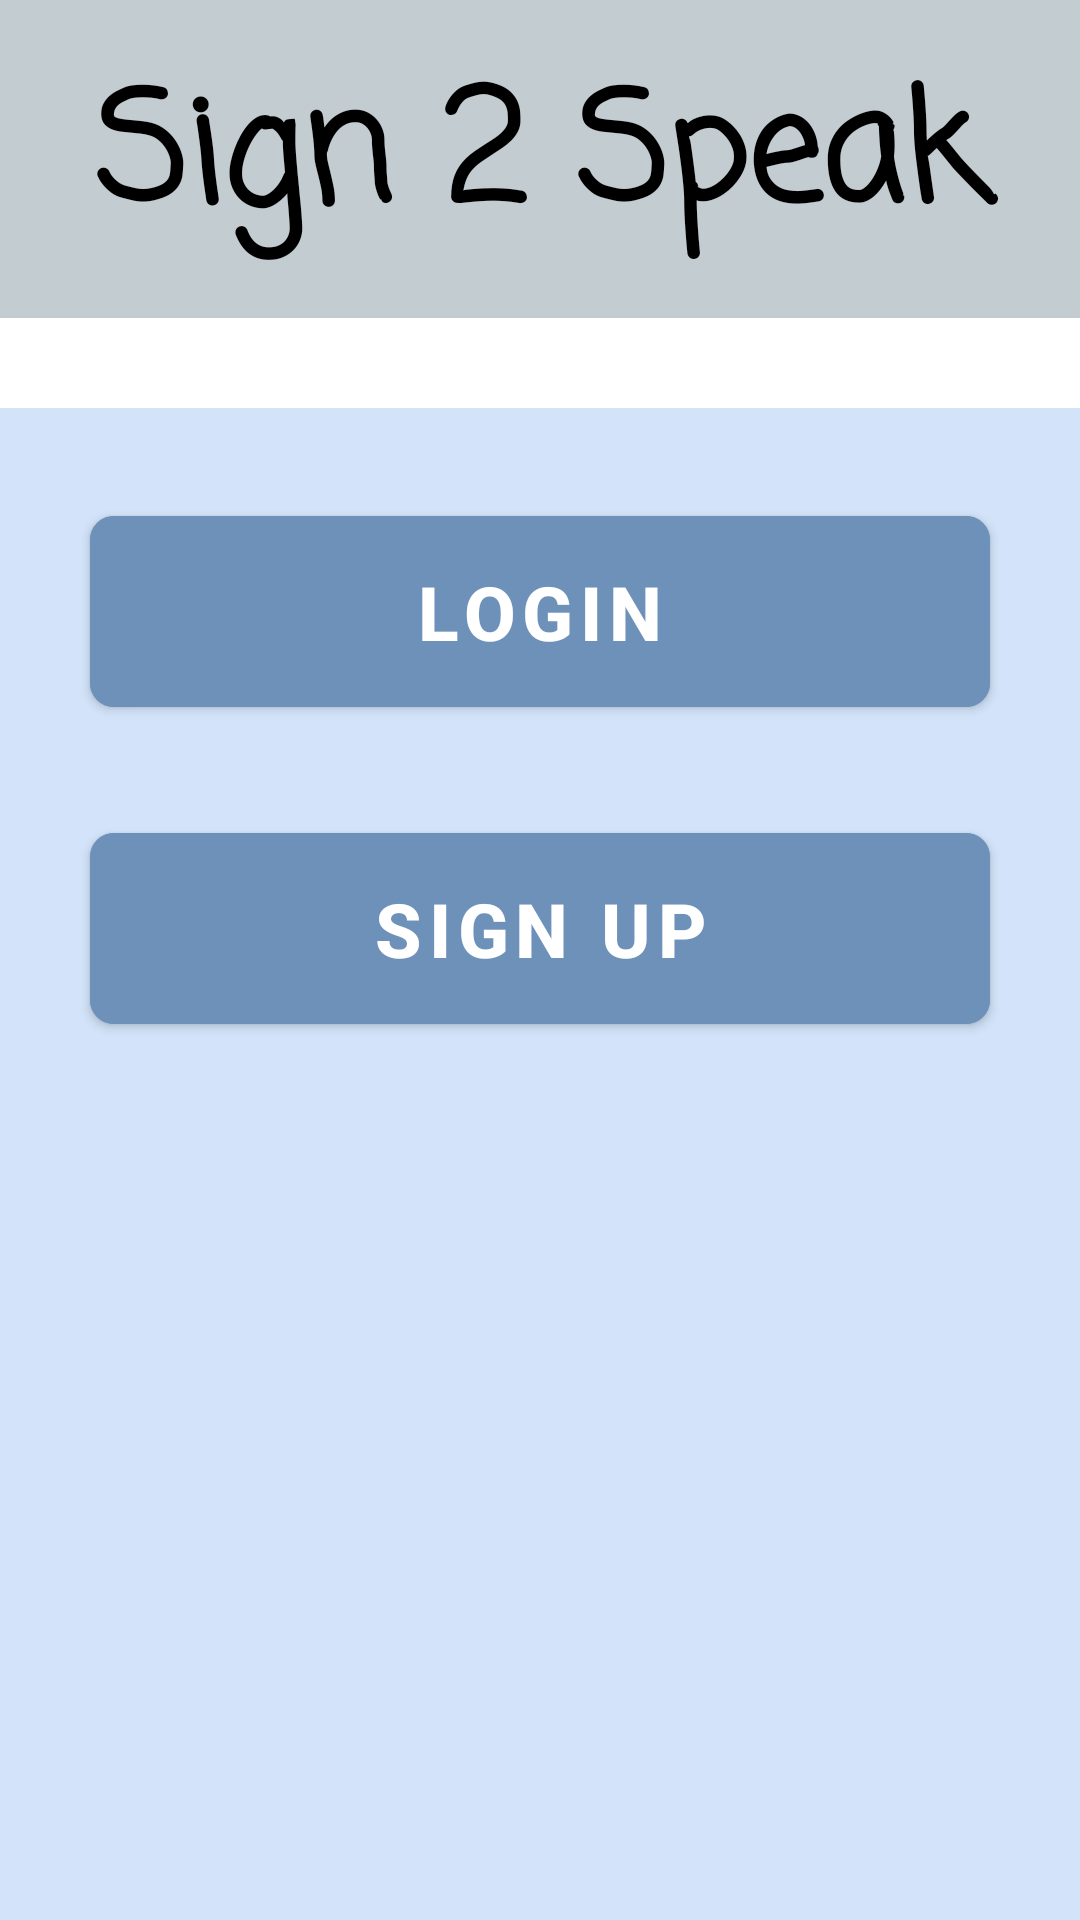

Write the Android layout XML for this screen, with the resource values it uses.
<!-- AndroidManifest.xml: application theme Theme.FriendsWithSigns -->
<!-- res/layout/activity_start.xml -->
<?xml version="1.0" encoding="utf-8"?>
<androidx.constraintlayout.widget.ConstraintLayout xmlns:android="http://schemas.android.com/apk/res/android"
    xmlns:app="http://schemas.android.com/apk/res-auto"
    xmlns:tools="http://schemas.android.com/tools"
    android:layout_width="match_parent"
    android:layout_height="match_parent"
    android:background="#FFFFFF">

    <LinearLayout
        android:layout_width="match_parent"
        android:layout_height="match_parent"
        android:gravity="center"
        android:orientation="vertical"
        tools:ignore="MissingConstraints"
        tools:layout_editor_absoluteX="0dp"
        tools:layout_editor_absoluteY="0dp">
        <TextView
            android:id="@+id/textTitle"
            android:layout_width="match_parent"
            android:layout_height="wrap_content"
            android:padding="15dp"
            android:gravity="center"
            android:background="#C3CCD0"
            android:text="Sign 2 Speak"
            android:textColor="@color/black"
            android:textSize="50sp"
            android:fontFamily="casual"
            android:textStyle="bold" />
        <ImageView
            android:id="@+id/titleImageView"
            android:layout_width="match_parent"
            android:layout_height="wrap_content"
            android:layout_margin="15dp"
            android:maxHeight="90dp"
            android:adjustViewBounds="true"
            app:srcCompat="@drawable/asllogo" />
        <LinearLayout
            android:layout_width="match_parent"
            android:layout_height="match_parent"
            android:gravity="top"
            android:orientation="vertical"
            android:background="#D3E4FA"
            android:padding="15dp"
            tools:ignore="MissingConstraints"
            tools:layout_editor_absoluteX="0dp"
            tools:layout_editor_absoluteY="0dp">

            <com.google.android.material.button.MaterialButton
                android:id="@+id/buttonGoToLogIn"
                android:layout_width="match_parent"
                android:layout_height="wrap_content"
                android:layout_margin="15dp"
                android:padding="15dp"
                android:text="Login"
                android:textColor="@color/white"
                android:textSize="25sp"
                android:textStyle="bold"
                app:cornerRadius="8sp"
                android:backgroundTint="#6E91BA"/>
            <com.google.android.material.button.MaterialButton
                android:id="@+id/buttonGoToSignUp"
                android:layout_width="match_parent"
                android:layout_height="wrap_content"
                android:layout_margin="15dp"
                android:padding="15dp"
                android:text="Sign Up"
                android:textColor="@color/white"
                android:textSize="25sp"
                android:textStyle="bold"
                app:cornerRadius="8sp"
                android:backgroundTint="#6E91BA"/>
        </LinearLayout>

    </LinearLayout>
</androidx.constraintlayout.widget.ConstraintLayout>
<!-- resources referenced by this layout -->
<resources>
  <color name="black">#FF000000</color>
  <color name="white">#FFFFFFFF</color>
  <style name="Theme.FriendsWithSigns" parent="Theme.MaterialComponents.DayNight.NoActionBar">
          
          <item name="colorPrimary">@color/purple_500</item>
          <item name="colorPrimaryVariant">@color/purple_700</item>
          <item name="colorOnPrimary">@color/white</item>
          
          <item name="colorSecondary">@color/teal_200</item>
          <item name="colorSecondaryVariant">@color/teal_700</item>
          <item name="colorOnSecondary">@color/black</item>
          
          <item name="android:statusBarColor">?attr/colorPrimaryVariant</item>
          
      </style>
  <color name="purple_500">#FF6200EE</color>
  <color name="purple_700">#FF3700B3</color>
  <color name="teal_200">#FF03DAC5</color>
  <color name="teal_700">#FF018786</color>
</resources>
